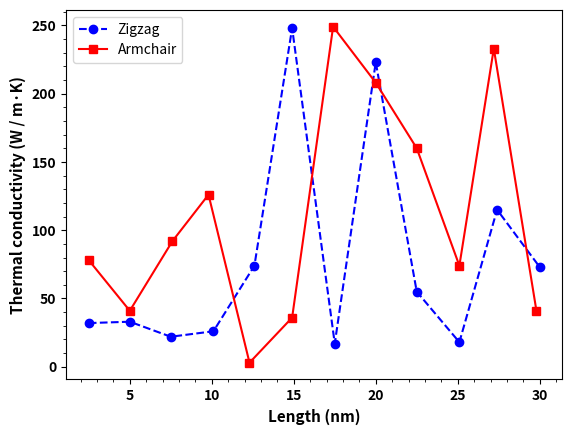

Python code for this plot: (Note: this script raises an exception after producing the figure.)
# PLOT
#Thermal conductivity of rectangular GNRs with armchair (solid line) and zigzag (dashed line) long edges versus their length at 300K.

import matplotlib.pyplot as plt

data = {
    "zigzag": {
        2.5: 32,
        5: 33,
        7.5: 22,
        10.1: 26,
        12.6: 74,
        14.9: 248,
        17.5: 17,
        20: 223,
        22.5: 55,
        25.1: 18,
        27.4: 115,
        30: 73
    },
    "armchair": {
        2.5: 78,
        5: 41,
        7.6: 92,
        9.8: 126,
        12.3: 3,
        14.9: 36,
        17.4: 249,
        20: 208,
        22.5: 160,
        25.1: 74,
        27.2: 233,
        29.8: 41
    }
}

length_zigzag = list(data["zigzag"].keys())
tc_zigzag = list(data["zigzag"].values())

length_armchair = list(data["armchair"].keys())
tc_armchair = list(data["armchair"].values())

plt.xlabel('Length (nm)', fontsize=11, fontweight='bold')
plt.ylabel('Thermal conductivity (W / m·K)', fontsize=11, fontweight='bold' )
plt.plot(length_zigzag , tc_zigzag, label='Zigzag', linestyle='--', marker='o', color='blue')
plt.plot(length_armchair , tc_armchair, label='Armchair', linestyle='-', marker='s', color='red')
plt.minorticks_on()
plt.legend()
plt.xticks(fontsize=10, fontweight='bold')
plt.yticks(fontsize=10, fontweight='bold')
plt.savefig('/Users/<user>/Desktop/thermal_conductivity_plot.png', dpi=300)
plt.show()

